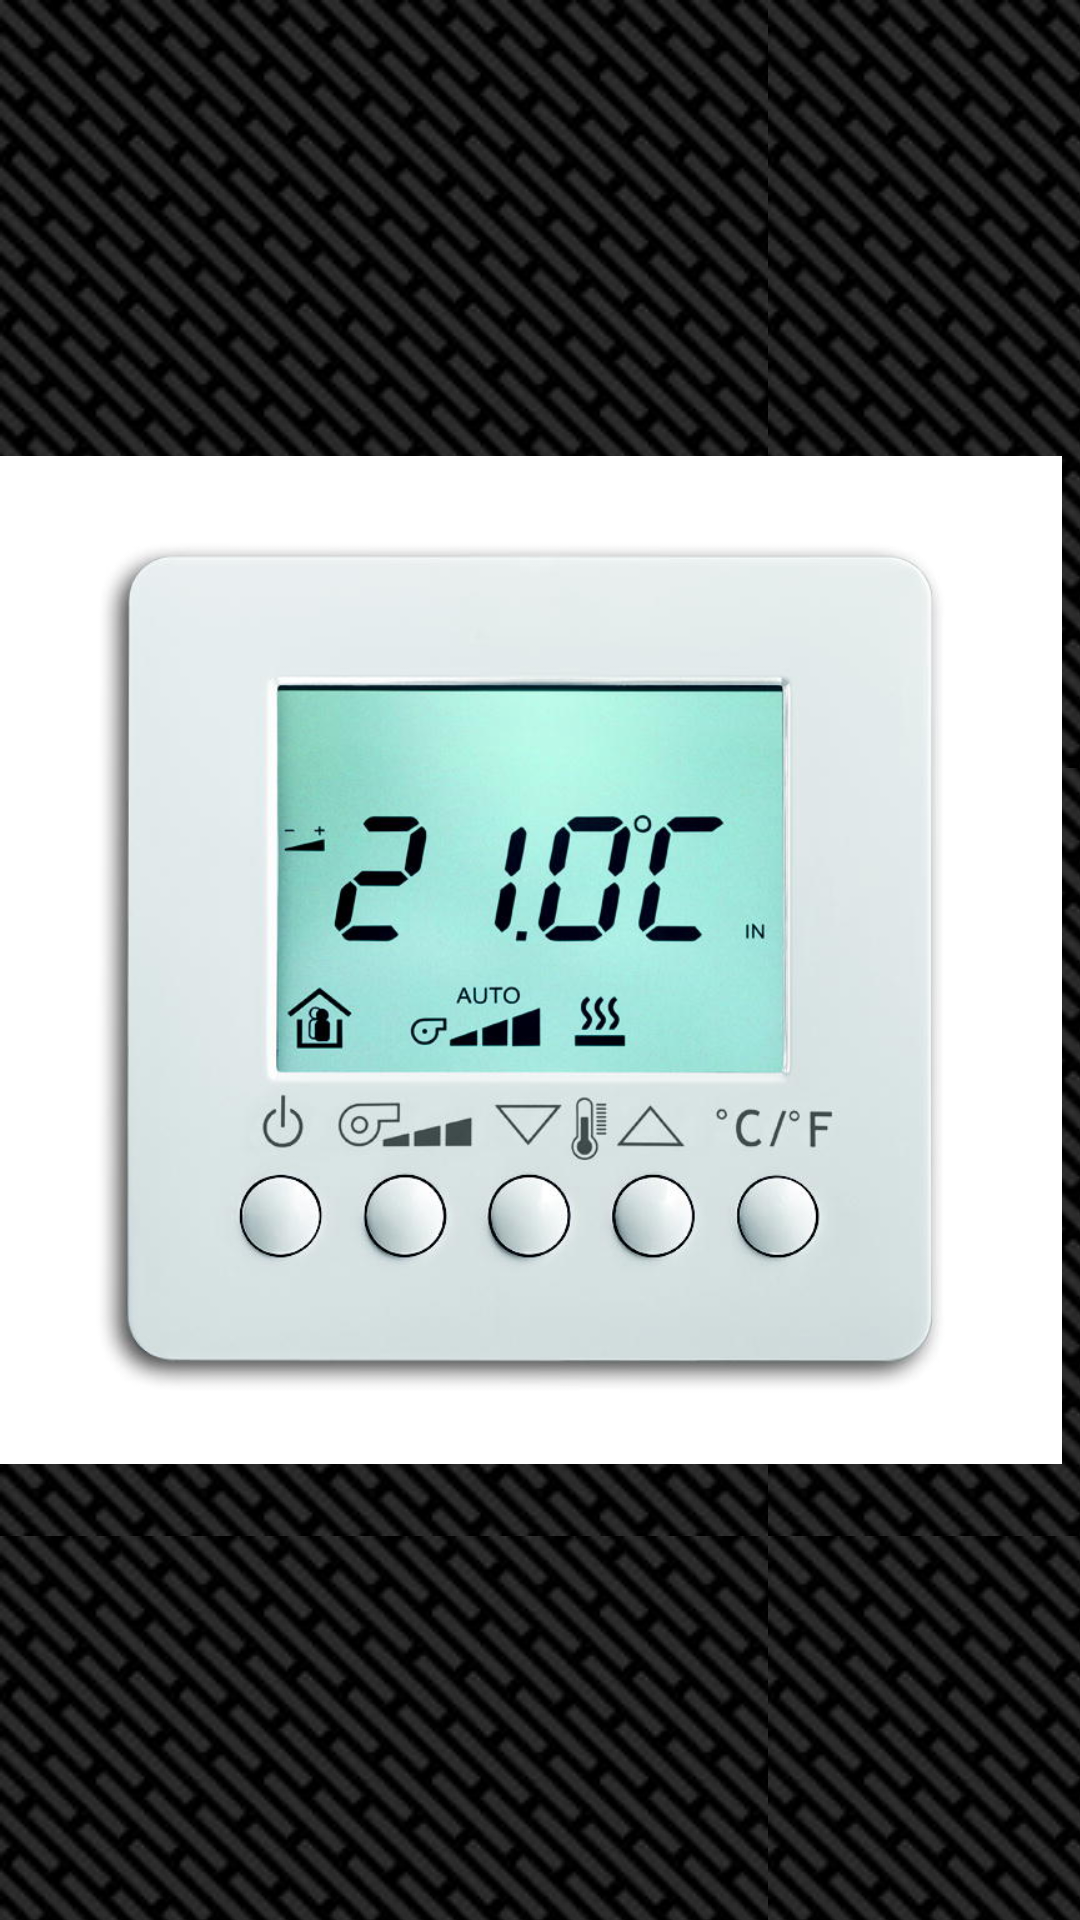

The Android layout XML behind this screen, and the referenced resources:
<!-- AndroidManifest.xml: application theme AppTheme -->
<!-- res/layout/type_ambient_temperature.xml -->
<?xml version="1.0" encoding="utf-8"?>

<LinearLayout xmlns:android="http://schemas.android.com/apk/res/android"
    android:layout_width="match_parent"
    android:layout_height="match_parent"
    android:id="@+id/list_view_ambient_temperature" >
    
    <ImageView
        android:id="@+id/icon_ambient_temperature"
        android:layout_width="wrap_content"
        android:layout_height="fill_parent"
        android:layout_marginRight="6dip"
        android:tag="ambient_temperature"
        android:src="@drawable/ambient_temperature" />

    <LinearLayout
        android:orientation="vertical"
        android:id="@+id/main_linear_layout_ambient_temperature"
        android:layout_width="0dip"
        android:layout_weight="1"
        android:layout_height="fill_parent">

        <TextView
            android:layout_width="fill_parent"
            android:layout_height="0dip"
            android:layout_weight="1"
            android:id="@+id/main_text_view_ambient_temperature"        
            android:gravity="center_vertical"
            android:text="ambient_temperature" />
            
        <TextView  
            android:layout_width="fill_parent"
            android:layout_height="0dip"
            android:layout_weight="1" 
            android:id="@+id/sensors_text_ambient_temperature"
            android:singleLine="true"
            android:ellipsize="marquee"
            android:text="---" />
            
    </LinearLayout>
    

</LinearLayout>
<!-- resources referenced by this layout -->
<resources>
  <!-- drawable ambient_temperature: jpg bitmap (drawable, 58712 bytes) -->
  <style name="AppTheme" parent="android:Theme.Light">
          <item name="android:windowBackground">@drawable/app_background</item>
          <item name="android:windowNoTitle">true</item>
          <item name="android:listViewStyle">@style/TransparentListView</item>
          <item name="android:expandableListViewStyle">@style/TransparentExpandableListView</item>
      </style>
  <!-- drawable app_background (drawable) -->
  <?xml version="1.0" encoding="utf-8"?>
  
  
      <bitmap xmlns:android="http://schemas.android.com/apk/res/android"
          android:src="@drawable/pat2"
          android:tileMode="repeat" />
  <style name="TransparentListView" parent="@android:style/Widget.ListView">
          <item name="android:cacheColorHint">@android:color/transparent</item>
      </style>
  <style name="TransparentExpandableListView" parent="@android:style/Widget.ExpandableListView">
          <item name="android:cacheColorHint">@android:color/transparent</item>
      </style>
  <!-- drawable pat2: jpg bitmap (drawable, 14646 bytes) -->
</resources>
